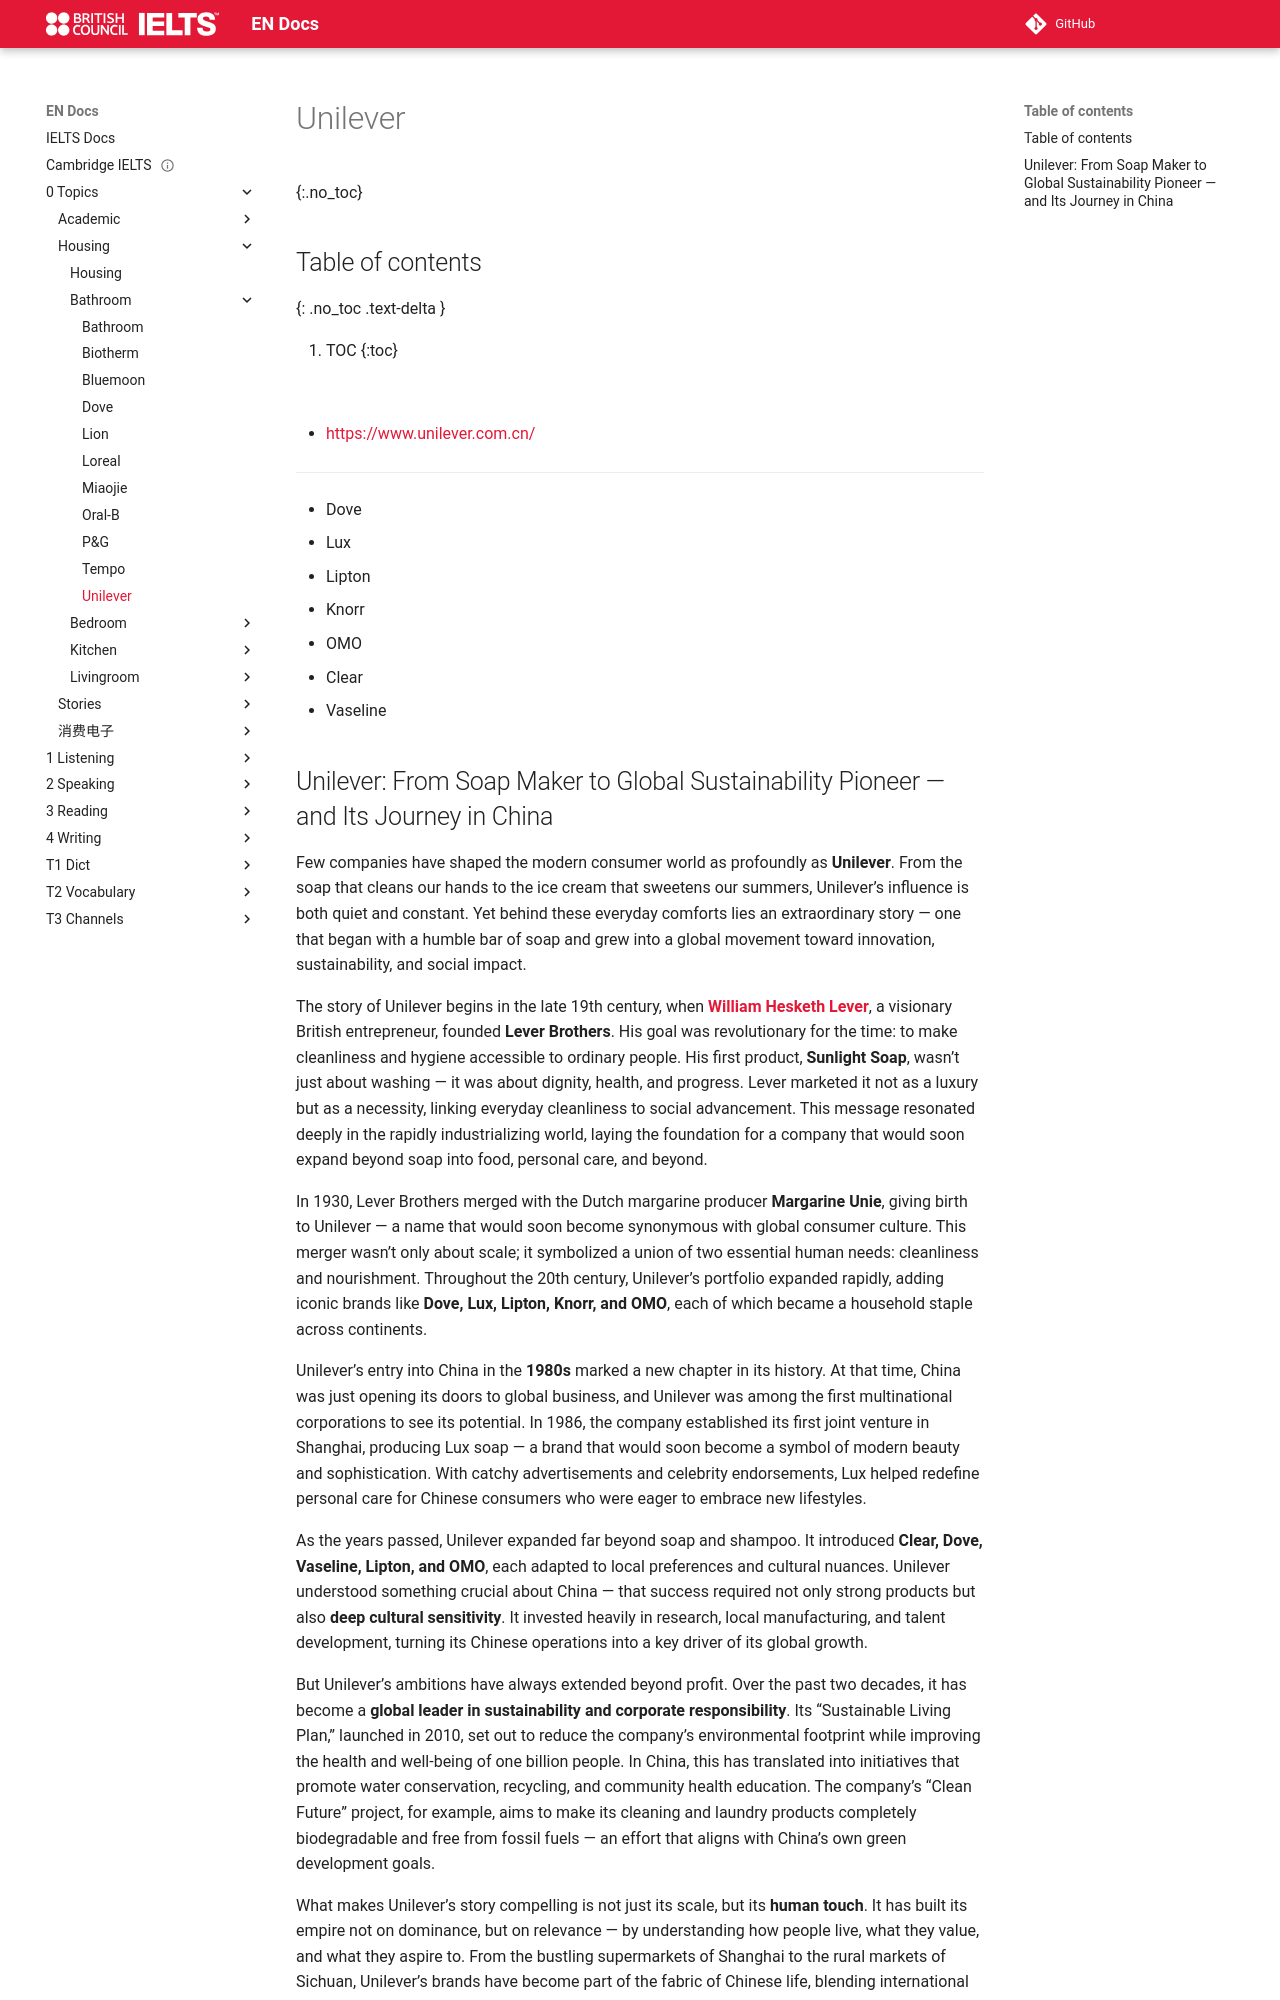

repository: abotw/Docs-IELTS · page: 0-Topics/Housing/Bathroom/unilever/index.html · generator: mkdocs

---
title: Unilever
layout: page
parent: Bathroom
date: 2025-11-06
url: https://www.unilever.com.cn/
done: true
---

# Unilever
{:.no_toc}

## Table of contents
{: .no_toc .text-delta }

1. TOC
{:toc}

![](unilever.svg)

- [https://www.unilever.com.cn/](https://www.unilever.com.cn/)

---

- Dove
- Lux
- Lipton
- Knorr
- OMO
- Clear
- Vaseline
